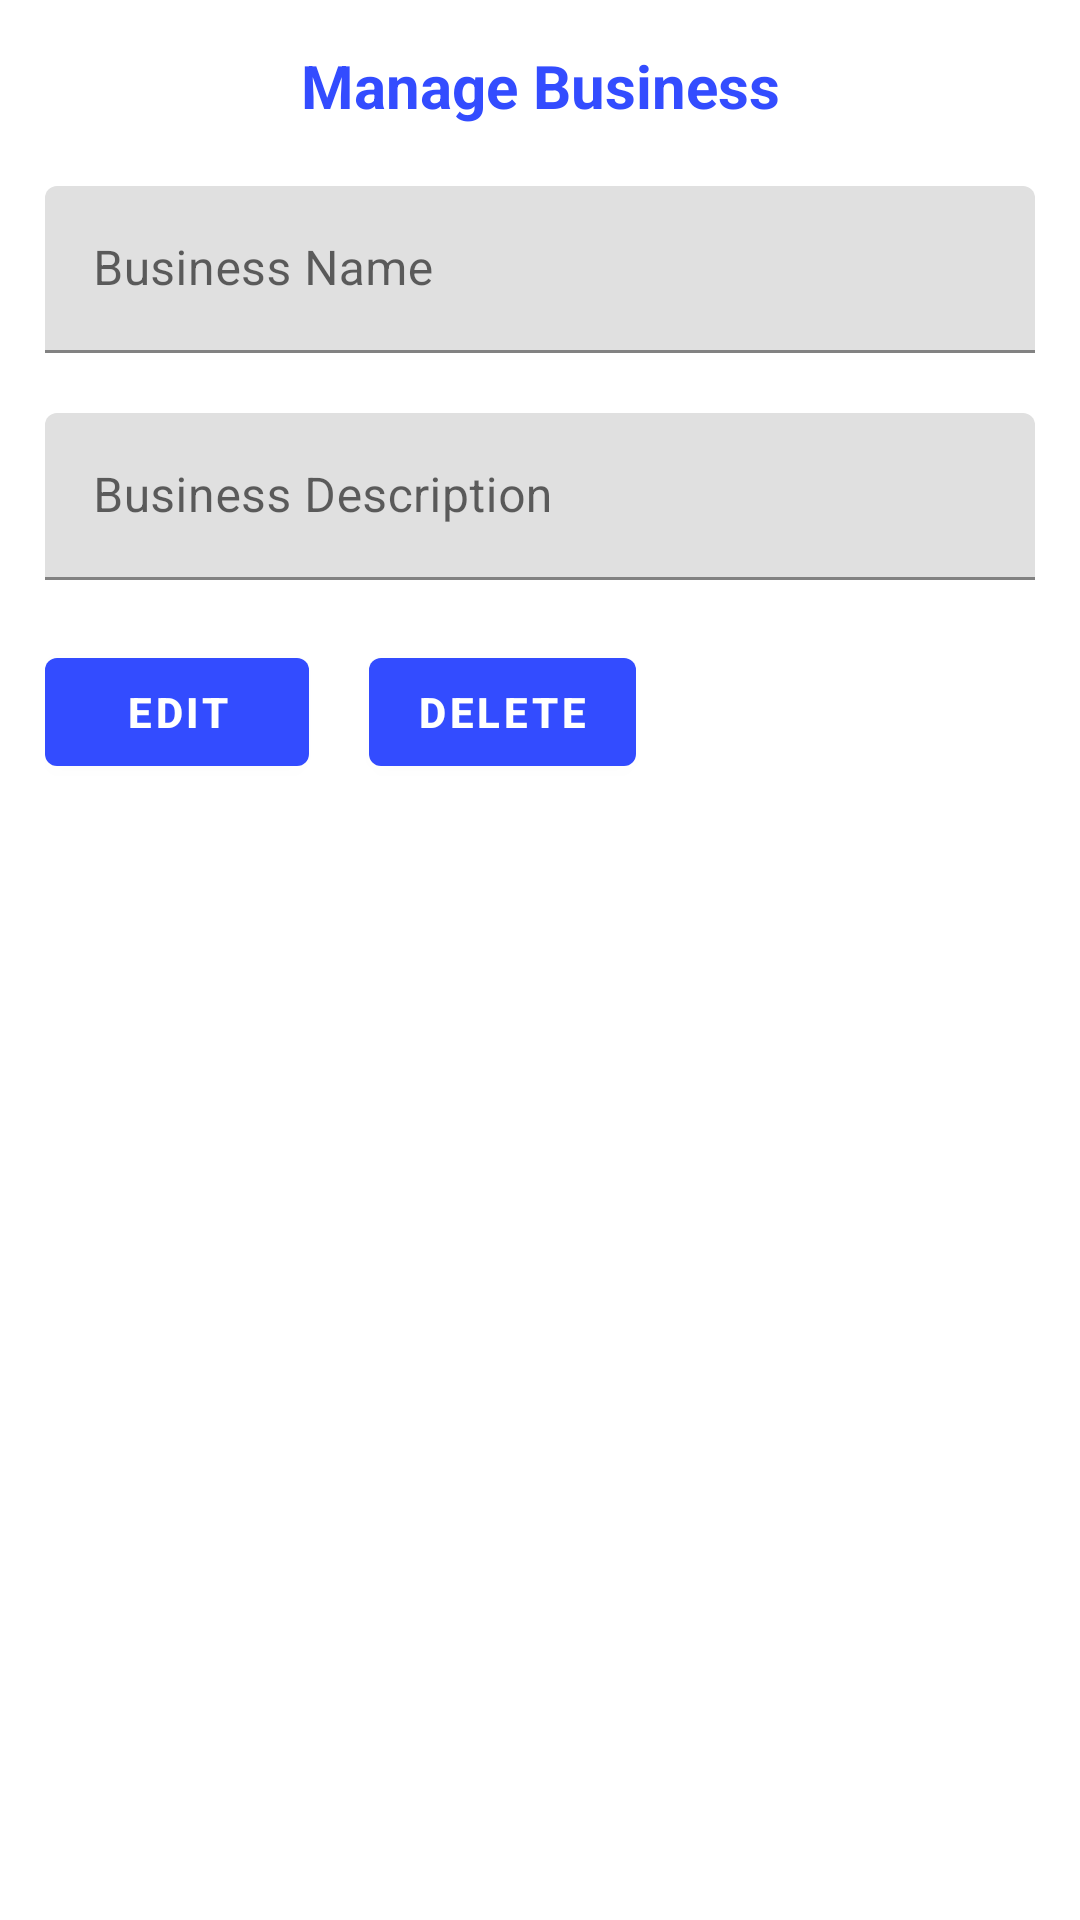

Write the Android layout XML for this screen, with the resource values it uses.
<!-- AndroidManifest.xml: application theme AppTheme -->
<!-- res/layout/activity_manage_business.xml -->
<?xml version="1.0" encoding="utf-8"?>
<LinearLayout xmlns:android="http://schemas.android.com/apk/res/android"
    xmlns:app="http://schemas.android.com/apk/res-auto"
    xmlns:tools="http://schemas.android.com/tools"
    android:layout_width="match_parent"
    android:layout_height="match_parent"
    android:padding="15dp"
    android:orientation="vertical"
    tools:context=".ManageBusiness">
    <TextView
        android:layout_width="match_parent"
        android:layout_height="wrap_content"
        android:text="@string/managebusiness"
        android:textStyle="bold"
        android:textSize="20dp"
        android:textAlignment="center"
        android:textColor="@color/colorPrimary"
        android:layout_marginBottom="20dp"/>
    <com.google.android.material.textfield.TextInputLayout
        android:layout_width="match_parent"
        android:layout_height="wrap_content"
        android:hint="@string/businessname"
        android:layout_marginBottom="20dp">
        <com.google.android.material.textfield.TextInputEditText
            android:layout_width="match_parent"
            android:layout_height="wrap_content"
            android:id="@+id/bizname"/>
    </com.google.android.material.textfield.TextInputLayout>

    <com.google.android.material.textfield.TextInputLayout
        android:layout_width="match_parent"
        android:layout_height="wrap_content"
        android:hint="@string/businessdescription"
        android:layout_marginBottom="20dp">
        <com.google.android.material.textfield.TextInputEditText
            android:layout_width="match_parent"
            android:layout_height="wrap_content"
            android:id="@+id/bizdesc"/>
    </com.google.android.material.textfield.TextInputLayout>
    <LinearLayout
        android:layout_width="match_parent"
        android:layout_height="wrap_content"
        android:orientation="horizontal">
        <com.google.android.material.button.MaterialButton
            android:id="@+id/editbiz"
            android:layout_width="wrap_content"
            android:layout_height="wrap_content"
            android:textStyle="bold"
            android:text="@string/editbtn"
            android:layout_marginRight="20dp"/>

        <com.google.android.material.button.MaterialButton
            android:id="@+id/deletebtn"
            android:layout_width="wrap_content"
            android:layout_height="wrap_content"
            android:textStyle="bold"
            android:text="@string/deletebtn"
            android:layout_marginRight="20dp"/>
    </LinearLayout>
</LinearLayout>
<!-- resources referenced by this layout -->
<resources>
  <color name="colorPrimary">#334CFF</color>
  <string name="businessdescription">Business Description</string>
  <string name="businessname">Business Name</string>
  <string name="deletebtn">DELETE</string>
  <string name="editbtn">EDIT</string>
  <string name="managebusiness">Manage Business</string>
  <style name="AppTheme" parent="Theme.MaterialComponents.Light">
          
          <item name="colorPrimary">@color/colorPrimary</item>
          <item name="colorPrimaryDark">@color/colorPrimaryDark</item>
          <item name="colorAccent">@color/colorAccent</item>
  
      </style>
  <color name="colorPrimaryDark">#00574B</color>
  <color name="colorAccent">#D81B60</color>
</resources>
